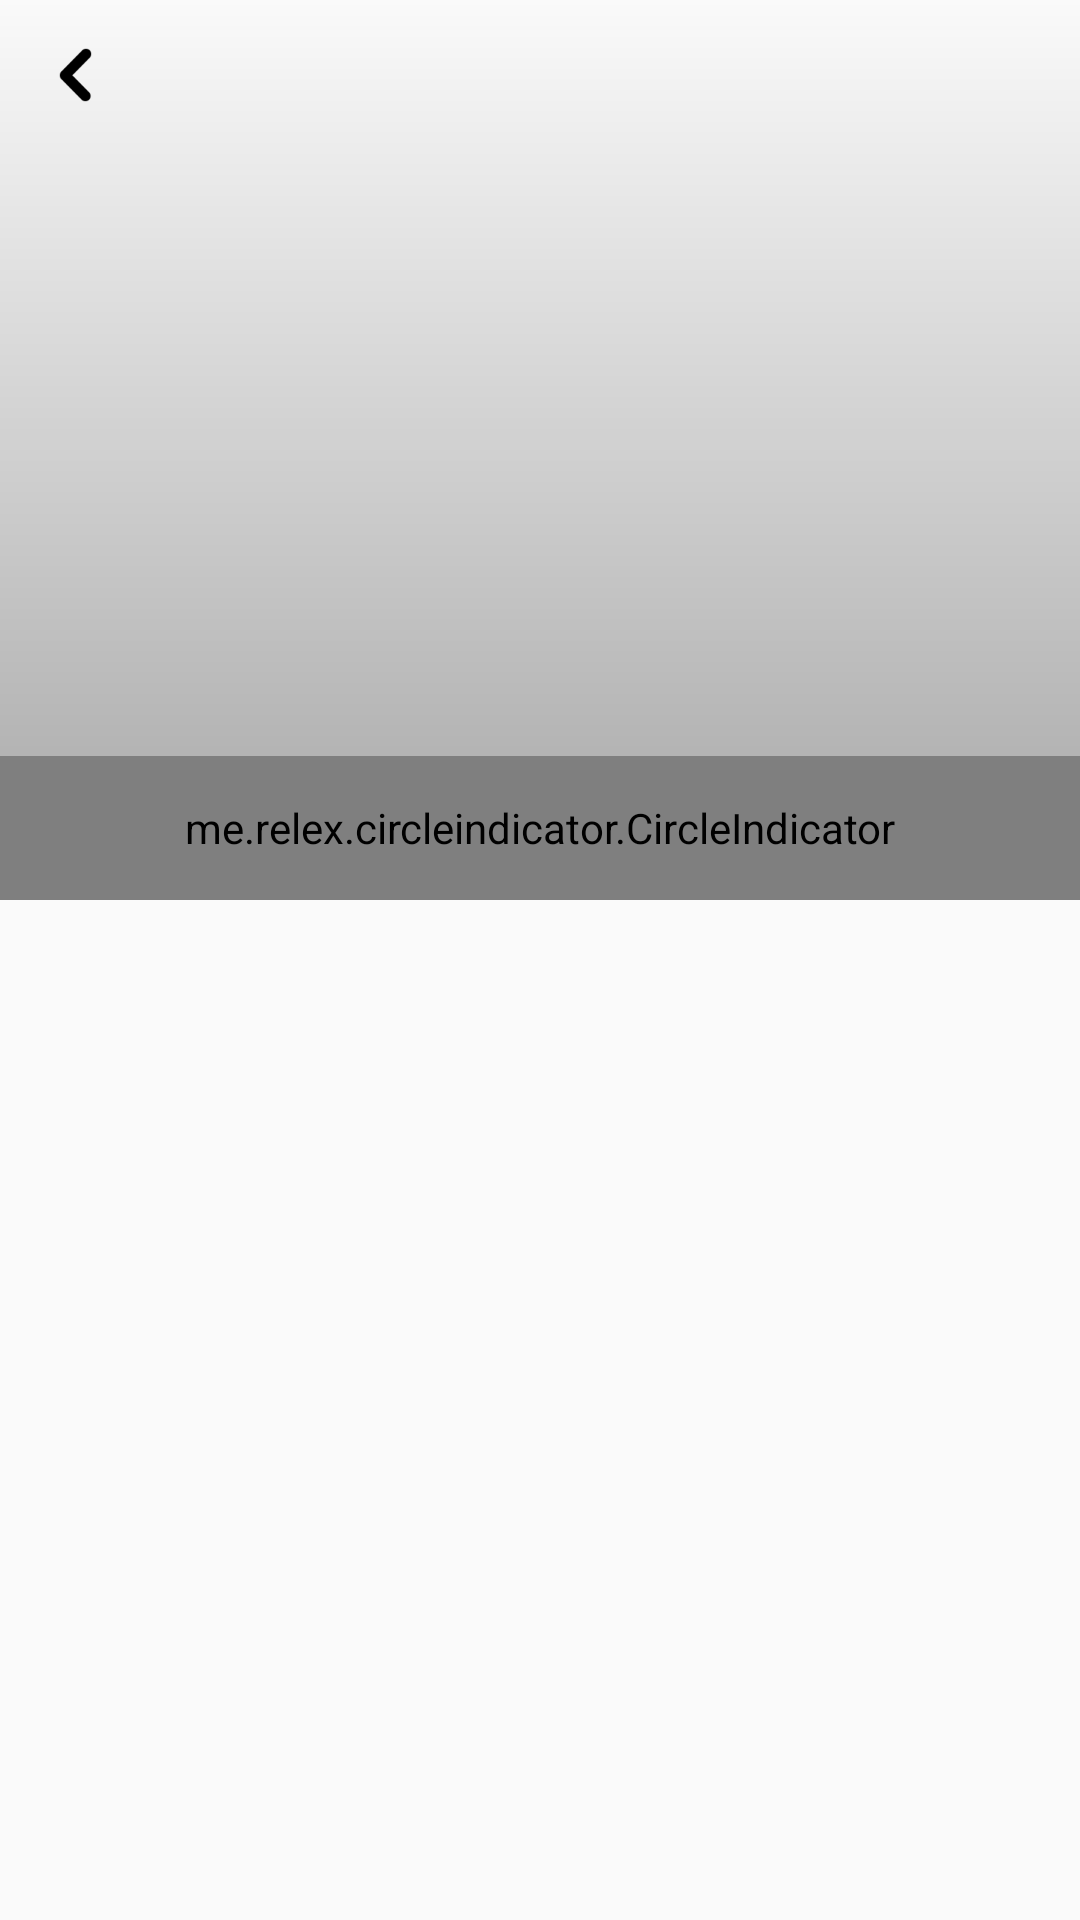

Produce the Android XML layout that renders to this screen, including the resource entries it uses.
<!-- AndroidManifest.xml: application theme AppTheme -->
<!-- res/layout/activity_product_detail.xml -->
<?xml version="1.0" encoding="utf-8"?>
<LinearLayout xmlns:android="http://schemas.android.com/apk/res/android"
              xmlns:app="http://schemas.android.com/apk/res-auto" xmlns:tools="http://schemas.android.com/tools"
              android:orientation="vertical"
              android:layout_width="match_parent"
              android:layout_height="match_parent">

    <FrameLayout android:layout_width="match_parent"
                 android:layout_height="300dp">

        <androidx.viewpager.widget.ViewPager
                android:id="@+id/viewPager"
                android:layout_width="match_parent"
                android:layout_height="wrap_content"/>

        <View android:layout_width="match_parent"
              android:layout_height="match_parent"
              android:background="@drawable/gradient"/>

        <me.relex.circleindicator.CircleIndicator
                android:id="@+id/indicator"
                android:layout_width="match_parent"
                android:layout_height="48dp"
                android:layout_gravity="bottom"/>


        <ImageView
                android:id="@+id/btnArrow"
                android:layout_width="50dp"
                android:layout_height="50dp"
                android:background="?selectableItemBackgroundBorderless"
                android:src="@drawable/ic_arrow_topbar"
                android:scaleType="center"/>

    </FrameLayout>

    <TextView
            android:id="@+id/txtDescription"
            android:layout_width="match_parent"
            android:layout_height="wrap_content"
            android:layout_marginTop="15dp"
            android:layout_marginLeft="15dp"
            android:layout_marginRight="15dp"
            android:layout_marginBottom="10dp"
            android:textSize="20sp"
            style="@style/trueno.semibold"
            tools:text="Camiseta Redenção 100% algodão"/>

    <TextView
            android:id="@+id/txtPrice"
            android:layout_width="match_parent"
            android:layout_height="wrap_content"
            android:layout_marginLeft="15dp"
            android:layout_marginRight="15dp"
            android:textSize="16sp"
            style="@style/trueno.light"
            tools:text="R$ 49,90"/>


</LinearLayout>
<!-- resources referenced by this layout -->
<resources>
  <!-- drawable gradient (drawable) -->
  <shape xmlns:android="http://schemas.android.com/apk/res/android" android:shape="rectangle" >
      <gradient
              android:startColor="#55000000"
              android:endColor="#00000000"
              android:angle="90"/>
  </shape>
  <!-- drawable ic_arrow_topbar: png bitmap (drawable-xxxhdpi, 969 bytes) -->
  <style name="trueno.light" parent="TextAppearance.AppCompat">
          <item name="android:fontFamily">@font/truenolight</item>
      </style>
  <style name="trueno.semibold" parent="TextAppearance.AppCompat">
          <item name="android:fontFamily">@font/truenosemibold</item>
      </style>
  <style name="AppTheme" parent="Theme.AppCompat.Light.DarkActionBar">
          
          <item name="colorPrimary">@color/colorPrimary</item>
          <item name="colorPrimaryDark">@color/colorPrimaryDark</item>
          <item name="colorAccent">@color/colorAccent</item>
          <item name="android:windowDisablePreview">true</item>
      </style>
  <color name="colorPrimary">#000000</color>
  <color name="colorPrimaryDark">#212121</color>
  <color name="colorAccent">#484848</color>
</resources>
